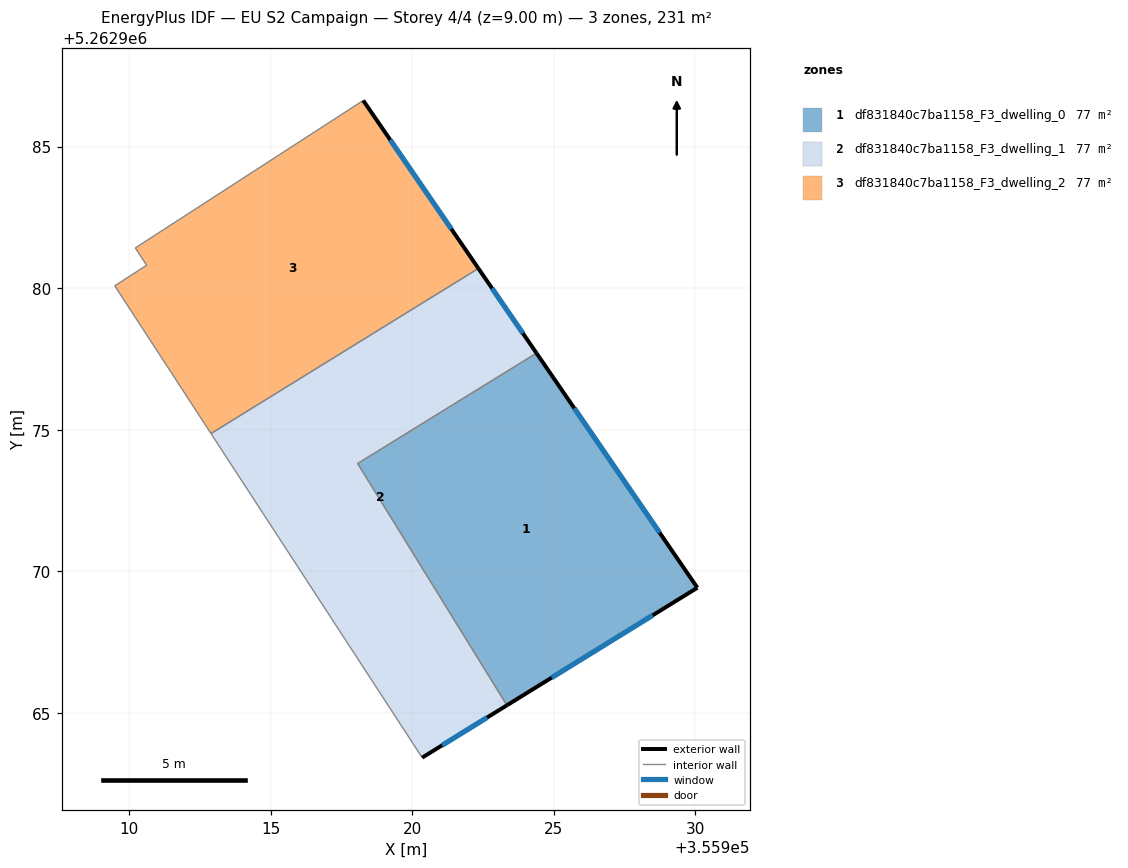
=== STOREY PLAN SPEC (per zone: floor XY polygon, exterior-wall plan segments, windows/doors) ===
zone 1: df831840c7ba1158_F3_dwelling_0  (76.9 m²)
  floor: (355924.39, 5262977.71) (355930.07, 5262969.42) (355923.35, 5262965.27) (355918.08, 5262973.81)
  exterior wall: (355930.07, 5262969.42) – (355924.39, 5262977.71)  [10.0 m]
    window: (355928.74, 5262971.37) – (355925.72, 5262975.76)  [8.5 m²]
  exterior wall: (355923.35, 5262965.27) – (355930.07, 5262969.42)  [7.9 m]
    window: (355924.92, 5262966.25) – (355928.49, 5262968.45)  [6.7 m²]
  interior walls: 2
zone 2: df831840c7ba1158_F3_dwelling_1  (76.9 m²)
  floor: (355922.34, 5262980.70) (355924.39, 5262977.71) (355918.08, 5262973.81) (355923.35, 5262965.27) (355920.35, 5262963.42) (355912.90, 5262974.87)
  exterior wall: (355920.35, 5262963.42) – (355923.35, 5262965.27)  [3.5 m]
    window: (355921.06, 5262963.86) – (355922.64, 5262964.84)  [3.0 m²]
  exterior wall: (355924.39, 5262977.71) – (355922.34, 5262980.70)  [3.6 m]
    window: (355923.91, 5262978.41) – (355922.82, 5262979.99)  [3.1 m²]
  interior walls: 4
zone 3: df831840c7ba1158_F3_dwelling_2  (76.9 m²)
  floor: (355918.27, 5262986.63) (355922.34, 5262980.70) (355912.90, 5262974.87) (355909.50, 5262980.08) (355910.62, 5262980.81) (355910.22, 5262981.42)
  exterior wall: (355922.34, 5262980.70) – (355918.27, 5262986.63)  [7.2 m]
    window: (355921.38, 5262982.09) – (355919.23, 5262985.23)  [6.1 m²]
  interior walls: 5

=== DERIVED (storey summary) ===
Building: EU S2 Campaign
Storey: 4 of 4  (floor level z = 9.00 m)
Storey gross floor area: 230.6 m²
Zones on this storey: 3
  - df831840c7ba1158_F3_dwelling_0: floor 76.9 m²; exterior wall 17.9 m (53.8 m²); 2 window(s) 15.1 m²; WWR 28.1%
  - df831840c7ba1158_F3_dwelling_1: floor 76.9 m²; exterior wall 7.1 m (21.4 m²); 2 window(s) 6.0 m²; WWR 28.1%
  - df831840c7ba1158_F3_dwelling_2: floor 76.9 m²; exterior wall 7.2 m (21.6 m²); 1 window(s) 6.1 m²; WWR 28.1%
Zone adjacency (shared interzone walls):
  - df831840c7ba1158_F3_dwelling_0 ↔ df831840c7ba1158_F3_dwelling_1
  - df831840c7ba1158_F3_dwelling_1 ↔ df831840c7ba1158_F3_dwelling_2